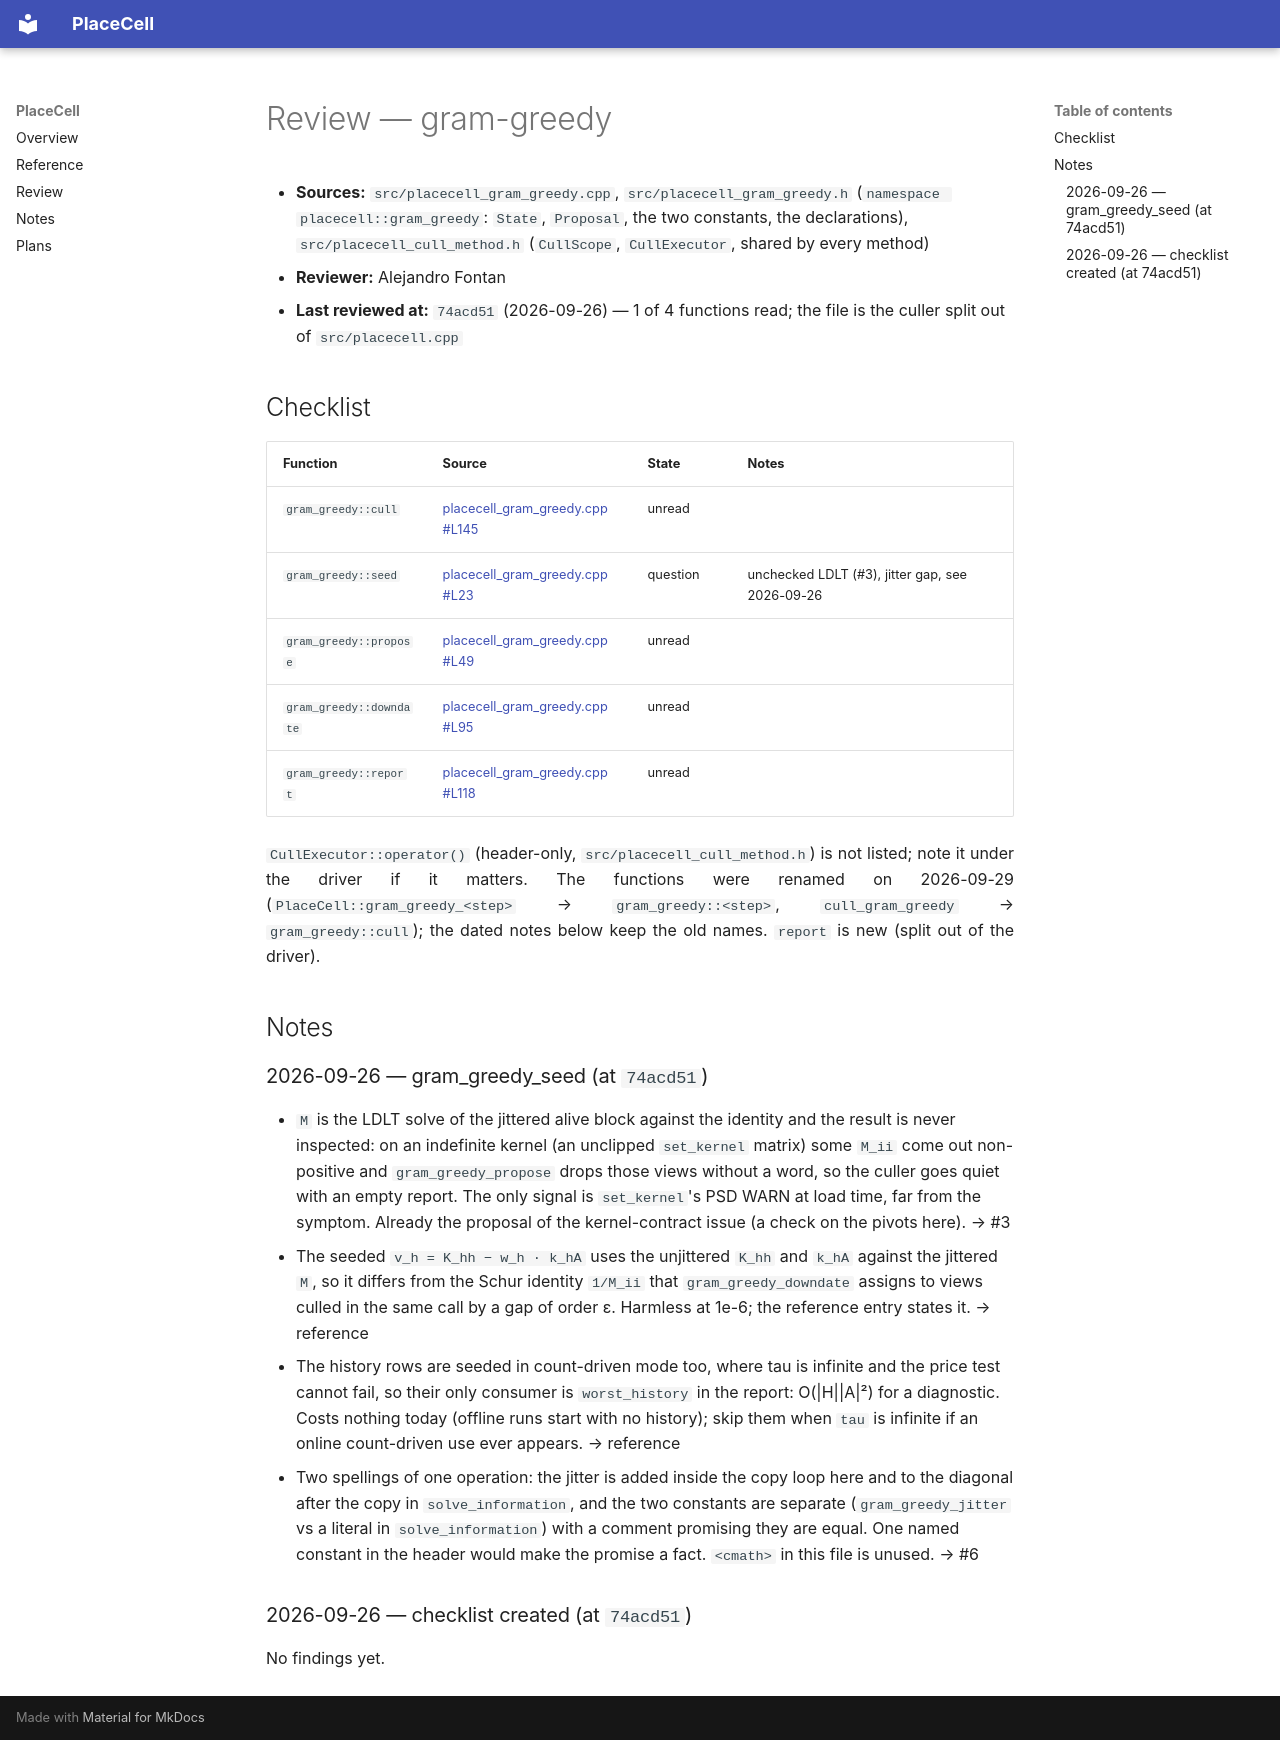

repository: alejandrofontan/placecell · page: review/placecell_gram_greedy/index.html · generator: mkdocs

# Review — gram-greedy

- **Sources:** `src/placecell_gram_greedy.cpp`, `src/placecell_gram_greedy.h` (`namespace placecell::gram_greedy`: `State`, `Proposal`, the two constants, the declarations), `src/placecell_cull_method.h` (`CullScope`, `CullExecutor`, shared by every method)
- **Reviewer:** Alejandro Fontan
- **Last reviewed at:** `74acd51` (2026-09-26) — 1 of 4 functions read; the file is the culler split out of `src/placecell.cpp`

## Checklist

| Function | Source | State | Notes |
|---|---|---|---|
| `gram_greedy::cull` | [placecell_gram_greedy.cpp#L145](https://github.com/alejandrofontan/placecell/blob/main/src/placecell_gram_greedy.cpp#L145 "void cull(const CullScope& scope") | unread |  |
| `gram_greedy::seed` | [placecell_gram_greedy.cpp#L23](https://github.com/alejandrofontan/placecell/blob/main/src/placecell_gram_greedy.cpp#L23 "State seed(const CullScope& scope)") | question | unchecked LDLT (#3), jitter gap, see 2026-09-26 |
| `gram_greedy::propose` | [placecell_gram_greedy.cpp#L49](https://github.com/alejandrofontan/placecell/blob/main/src/placecell_gram_greedy.cpp#L49 "Proposal propose(const CullScope& scope") | unread |  |
| `gram_greedy::downdate` | [placecell_gram_greedy.cpp#L95](https://github.com/alejandrofontan/placecell/blob/main/src/placecell_gram_greedy.cpp#L95 "void downdate(const CullScope& scope") | unread |  |
| `gram_greedy::report` | [placecell_gram_greedy.cpp#L118](https://github.com/alejandrofontan/placecell/blob/main/src/placecell_gram_greedy.cpp#L118 "void report(const CullScope& scope") | unread |  |

`CullExecutor::operator()` (header-only, `src/placecell_cull_method.h`) is not listed; note it under the driver if it matters. The functions were renamed on 2026-09-29 (`PlaceCell::gram_greedy_<step>` → `gram_greedy::<step>`, `cull_gram_greedy` → `gram_greedy::cull`); the dated notes below keep the old names. `report` is new (split out of the driver).

## Notes

### 2026-09-26 — gram_greedy_seed (at `74acd51`)

- `M` is the LDLT solve of the jittered alive block against the identity and the result is never
  inspected: on an indefinite kernel (an unclipped `set_kernel` matrix) some `M_ii` come out
  non-positive and `gram_greedy_propose` drops those views without a word, so the culler goes
  quiet with an empty report. The only signal is `set_kernel`'s PSD WARN at load time, far from
  the symptom. Already the proposal of the kernel-contract issue (a check on the pivots here). → #3
- The seeded `v_h = K_hh − w_h · k_hA` uses the unjittered `K_hh` and `k_hA` against the jittered
  `M`, so it differs from the Schur identity `1/M_ii` that `gram_greedy_downdate` assigns to views
  culled in the same call by a gap of order ε. Harmless at 1e-6; the reference entry states it. → reference
- The history rows are seeded in count-driven mode too, where tau is infinite and the price test
  cannot fail, so their only consumer is `worst_history` in the report: O(|H||A|²) for a diagnostic.
  Costs nothing today (offline runs start with no history); skip them when `tau` is infinite if an
  online count-driven use ever appears. → reference
- Two spellings of one operation: the jitter is added inside the copy loop here and to the
  diagonal after the copy in `solve_information`, and the two constants are separate
  (`gram_greedy_jitter` vs a literal in `solve_information`) with a comment promising they are
  equal. One named constant in the header would make the promise a fact. `<cmath>` in this file is
  unused. → #6

### 2026-09-26 — checklist created (at `74acd51`)

No findings yet.
